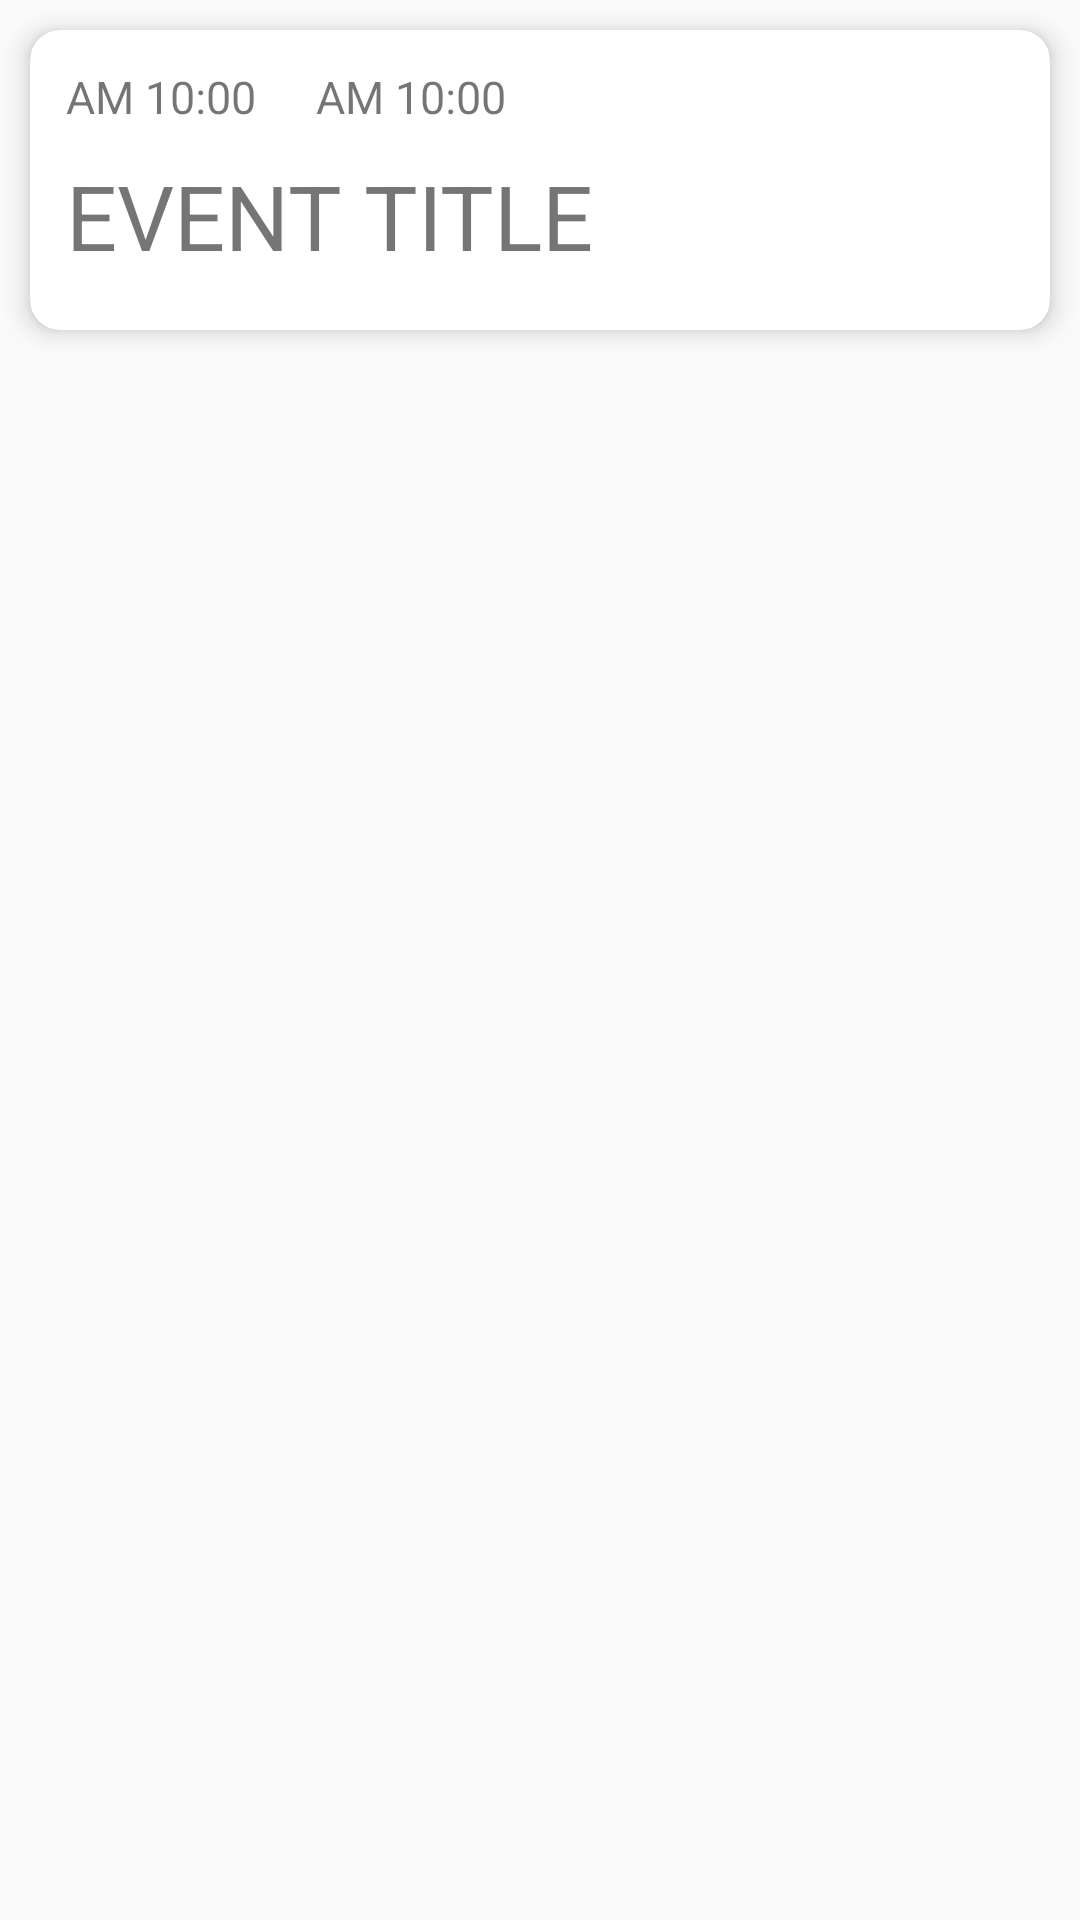

Here is an Android app screen rendered from its layout file. Give the layout XML and the strings, colors and styles it references.
<!-- AndroidManifest.xml: application theme AppTheme.NoActionBar -->
<!-- res/layout/card_event.xml -->
<?xml version="1.0" encoding="utf-8"?>
<RelativeLayout xmlns:android="http://schemas.android.com/apk/res/android"
    xmlns:card="http://schemas.android.com/apk/res-auto"
    android:layout_width="match_parent"
    android:layout_height="wrap_content">

    <android.support.v7.widget.CardView
        android:id="@+id/cardview_event"
        card:cardCornerRadius="10dp"
        card:cardElevation="5dp"
        android:layout_width="match_parent"
        android:layout_height="wrap_content"
        android:layout_margin="10dp">

        <LinearLayout
            android:layout_width="match_parent"
            android:layout_height="100dp"
            android:orientation="vertical"
            android:padding="12dp">

            <LinearLayout
                android:layout_width="wrap_content"
                android:layout_height="wrap_content"
                android:layout_weight="1.0">

                <TextView
                    android:id="@+id/text_start_event"
                    android:layout_width="wrap_content"
                    android:layout_height="wrap_content"
                    android:gravity="center"
                    android:text="AM 10:00"
                    android:textSize="15sp" />

                <TextView
                    android:id="@+id/text_end_event"
                    android:layout_width="wrap_content"
                    android:layout_height="wrap_content"
                    android:layout_marginLeft="20dp"
                    android:gravity="center"
                    android:text="AM 10:00"
                    android:textSize="15sp" />
            </LinearLayout>

            <TextView
                android:id="@+id/text_title_event"
                android:layout_width="wrap_content"
                android:layout_height="wrap_content"
                android:layout_weight="3.0"
                android:gravity="center_vertical"
                android:text="EVENT TITLE"
                android:textSize="30sp" />
        </LinearLayout>

    </android.support.v7.widget.CardView>

</RelativeLayout>
<!-- resources referenced by this layout -->
<resources>
  <style name="AppTheme.NoActionBar" parent="Theme.AppCompat.Light.NoActionBar">
          <item name="windowActionBar">false</item>
          <item name="windowNoTitle">true</item>
          <item name="colorPrimary">@color/colorPrimary</item>
          <item name="colorPrimaryDark">@color/colorPrimaryDark</item>
          <item name="colorAccent">@color/colorAccent</item>
      </style>
  <!-- not gathered from this repository: default colours our renderer supplied (Android Studio template values) -->
  <color name="colorPrimary">#FF6200EE</color>
  <color name="colorPrimaryDark">#FF3700B3</color>
  <color name="colorAccent">#FF03DAC5</color>
</resources>
